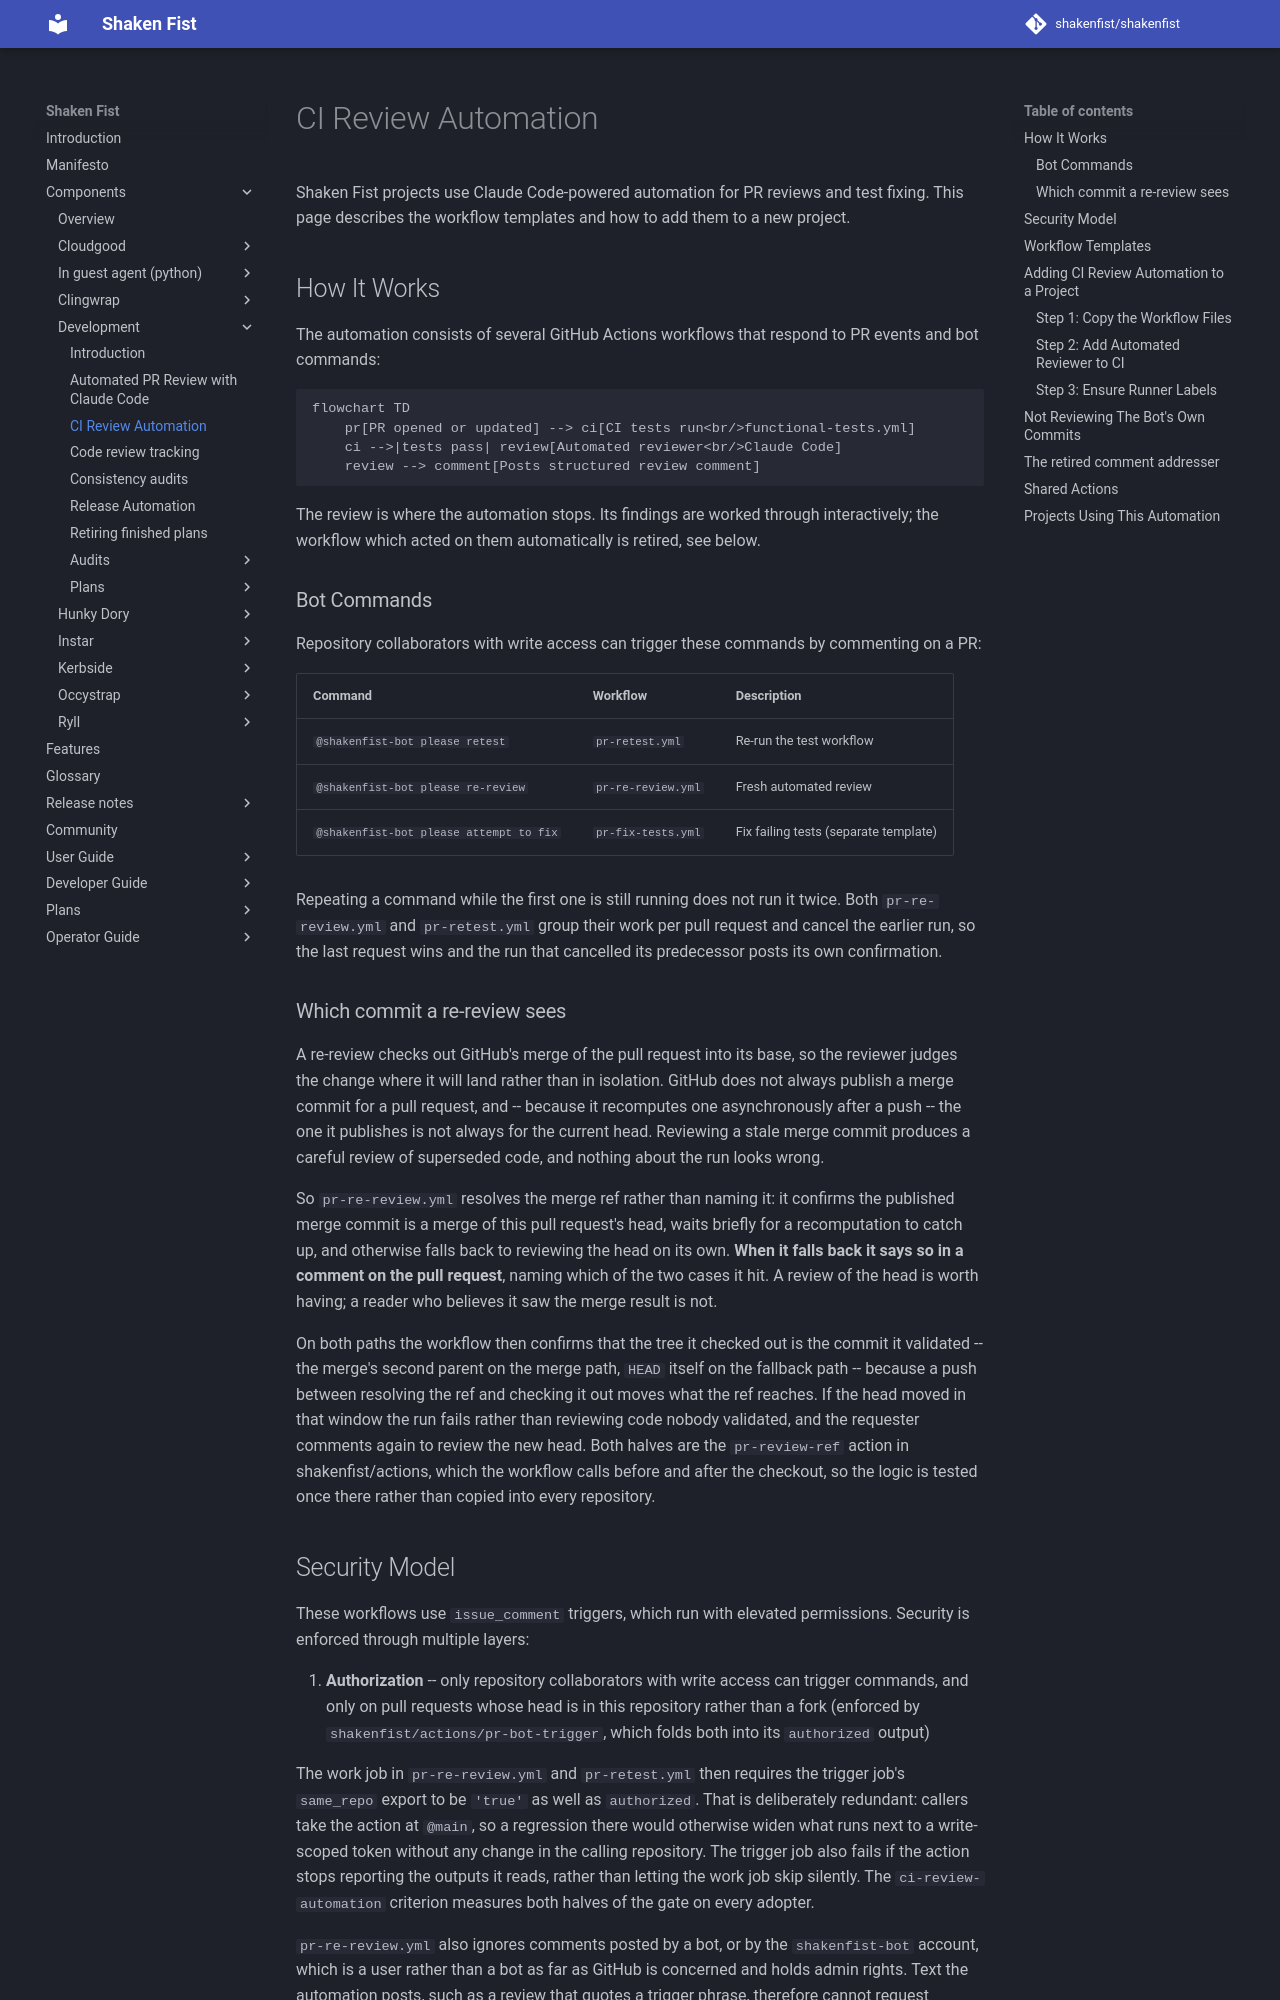

repository: shakenfist/shakenfist · page: components/development/ci-review-automation/index.html · generator: mkdocs

# CI Review Automation

Shaken Fist projects use Claude Code-powered automation for PR
reviews and test fixing. This page describes the workflow templates
and how to add them to a new project.

## How It Works

The automation consists of several GitHub Actions workflows that
respond to PR events and bot commands:

```mermaid
flowchart TD
    pr[PR opened or updated] --> ci[CI tests run<br/>functional-tests.yml]
    ci -->|tests pass| review[Automated reviewer<br/>Claude Code]
    review --> comment[Posts structured review comment]
```

The review is where the automation stops. Its findings are worked
through interactively; the workflow which acted on them automatically
is retired, see below.

### Bot Commands

Repository collaborators with write access can trigger these
commands by commenting on a PR:

| Command | Workflow | Description |
|---------|----------|-------------|
| `@shakenfist-bot please retest` | `pr-retest.yml` | Re-run the test workflow |
| `@shakenfist-bot please re-review` | `pr-re-review.yml` | Fresh automated review |
| `@shakenfist-bot please attempt to fix` | `pr-fix-tests.yml` | Fix failing tests (separate template) |

Repeating a command while the first one is still running does not run
it twice. Both `pr-re-review.yml` and `pr-retest.yml` group their work
per pull request and cancel the earlier run, so the last request wins
and the run that cancelled its predecessor posts its own confirmation.

### Which commit a re-review sees

A re-review checks out GitHub's merge of the pull request into its
base, so the reviewer judges the change where it will land rather than
in isolation. GitHub does not always publish a merge commit for a pull
request, and -- because it recomputes one asynchronously after a push
-- the one it publishes is not always for the current head. Reviewing
a stale merge commit produces a careful review of superseded code, and
nothing about the run looks wrong.

So `pr-re-review.yml` resolves the merge ref rather than naming it: it
confirms the published merge commit is a merge of this pull request's
head, waits briefly for a recomputation to catch up, and otherwise
falls back to reviewing the head on its own. **When it falls back it
says so in a comment on the pull request**, naming which of the two
cases it hit. A review of the head is worth having; a reader who
believes it saw the merge result is not.

On both paths the workflow then confirms that the tree it checked out
is the commit it validated -- the merge's second parent on the merge
path, `HEAD` itself on the fallback path -- because a push between
resolving the ref and checking it out moves what the ref reaches. If
the head moved in that window the run fails rather than reviewing
code nobody validated, and the requester comments again to review the
new head. Both halves are the `pr-review-ref` action in
shakenfist/actions, which the workflow calls before and after the
checkout, so the logic is tested once there rather than copied into
every repository.
